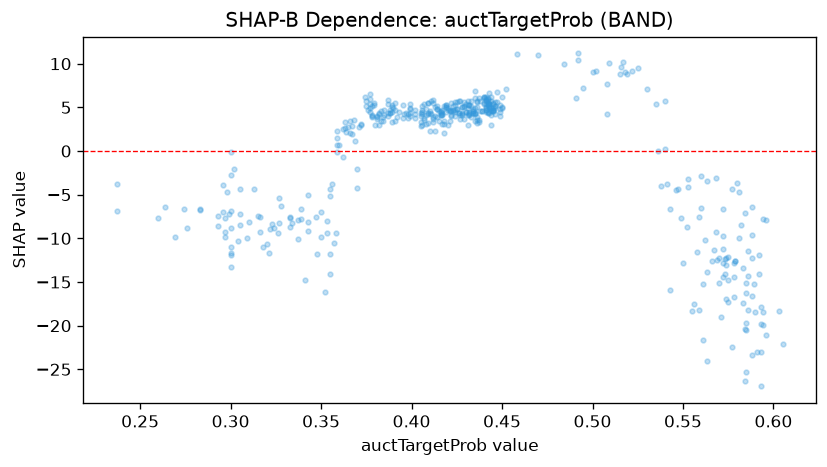

The data file committed next to this chart (first rows):
feature_value, shap_value
0.422, 3.962
0.411, 5.693
0.382, 4.286
0.316, -7.554
0.558, -11.6
0.369, 1.175
0.3, -11.68
0.517, 10.2
0.56, -6.578
0.413, 5.055
0.492, 10.39
0.44, 5.39
0.397, 4.394
0.572, -12.84
0.5, 9.038
0.333, -8.745
0.305, -8.484
0.441, 4.965
0.313, -4.405
0.402, 4.198
0.353, -9.366
0.428, 5.089
0.343, -8.118
0.356, -3.79
0.561, -15.23
0.389, 5.078
0.431, 4.097
0.441, 5.744
0.436, 5.578
0.35, -9.878
0.543, -15.93
0.421, 3.451
0.376, 4.664
0.441, 5.086
0.444, 4.716
0.407, 5.377
0.547, -4.371
0.355, -5.202
0.572, -9.727
0.322, -8.922
0.432, 4.356
0.387, 5.391
0.573, -14.11
0.596, -21.04
0.434, 4.578
0.43, 4.454
0.358, -9.417
0.419, 5.238
0.399, 5.348
0.412, 3.656
0.443, 5.084
0.415, 4.623
0.578, -12.85
0.422, 4.145
0.444, 4.103
0.274, -6.686
0.405, 4.409
0.586, -11.4
0.446, 4.216
0.442, 5.228
... 402 more rows
